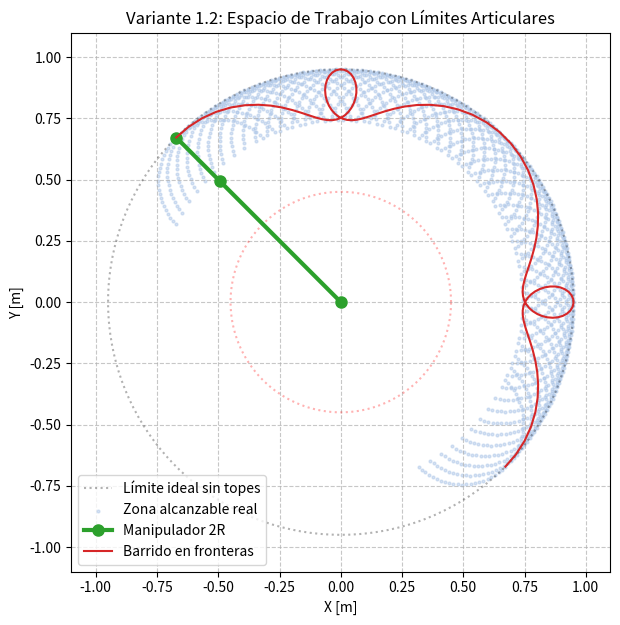

Write the Python code that produced this figure.
import numpy as np
import matplotlib.pyplot as plt
from matplotlib.animation import FuncAnimation

# Variante 1.2: Eslabones asimétricos + Límites articulares
L1, L2 = 0.7, 0.25
q1_lim = np.deg2rad([-45, 135])
q2_lim = np.deg2rad([-90, 90])

# Precalcular nube del espacio de trabajo restringido
q1_grid, q2_grid = np.meshgrid(np.linspace(q1_lim[0], q1_lim[1], 45),
                               np.linspace(q2_lim[0], q2_lim[1], 45))
XW = L1 * np.cos(q1_grid) + L2 * np.cos(q1_grid + q2_grid)
YW = L1 * np.sin(q1_grid) + L2 * np.sin(q1_grid + q2_grid)

pasos = 120
t_param = np.linspace(0, 1, pasos)
q1_t = q1_lim[0] + (q1_lim[1] - q1_lim[0]) * t_param
q2_t = q2_lim[1] * np.sin(4 * np.pi * t_param)

fig, ax = plt.subplots(figsize=(7, 7))
theta = np.linspace(0, 2 * np.pi, 300)
ax.plot((L1+L2)*np.cos(theta), (L1+L2)*np.sin(theta), 'k:', alpha=0.3, label="Límite ideal sin topes")
ax.plot(abs(L1-L2)*np.cos(theta), abs(L1-L2)*np.sin(theta), 'r:', alpha=0.3)
ax.scatter(XW, YW, s=4, color='#aec7e8', alpha=0.5, label="Zona alcanzable real")

brazo_line, = ax.plot([], [], 'o-', color='#2ca02c', linewidth=3, markersize=8, label="Manipulador 2R")
rastro_line, = ax.plot([], [], '-', color='#d62728', linewidth=1.5, label="Barrido en fronteras")

ax.set_xlim(-1.1, 1.1)
ax.set_ylim(-1.1, 1.1)
ax.set_aspect('equal')
ax.grid(True, linestyle="--", alpha=0.7)
ax.set_title("Variante 1.2: Espacio de Trabajo con Límites Articulares")
ax.set_xlabel("X [m]")
ax.set_ylabel("Y [m]")
ax.legend(loc="lower left")

hx, hy = [], []

def update(frame):
    q1, q2 = q1_t[frame], q2_t[frame]
    x1, y1 = L1 * np.cos(q1), L1 * np.sin(q1)
    x2, y2 = x1 + L2 * np.cos(q1 + q2), y1 + L2 * np.sin(q1 + q2)
    brazo_line.set_data([0, x1, x2], [0, y1, y2])
    hx.append(x2); hy.append(y2)
    rastro_line.set_data(hx, hy)
    return brazo_line, rastro_line

ani = FuncAnimation(fig, update, frames=pasos, interval=40, blit=True)
print("Guardando p1_var2.gif...")
ani.save("p1_var2.gif", writer="pillow", fps=25)
print("¡GIF guardado con éxito!")
plt.show()
